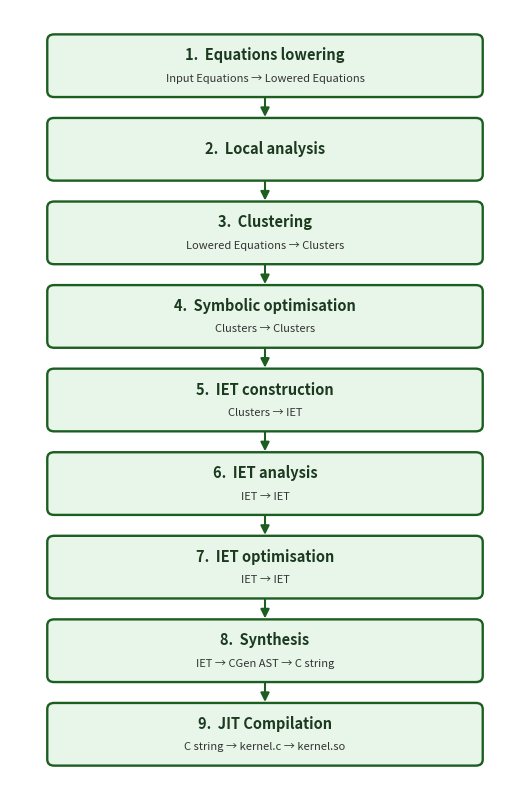

Reproduce this figure in Python. (Note: this script raises an exception after producing the figure.)
from pathlib import Path

import matplotlib.pyplot as plt
from matplotlib.patches import FancyBboxPatch

DARK_GREEN = "#1B5E20"
MID_GREEN = "#2E7D32"
FILL_GREEN = "#E8F5E9"
HEADER_GREEN = "#A5D6A7"
TEXT_DARK = "#1B3A1F"

STAGES = [
    ("Equations lowering", "Input Equations → Lowered Equations", False),
    ("Local analysis", "", False),
    ("Clustering", "Lowered Equations → Clusters", True),
    ("Symbolic optimisation", "Clusters → Clusters", True),
    ("IET construction", "Clusters → IET", False),
    ("IET analysis", "IET → IET", False),
    ("IET optimisation", "IET → IET", True),
    ("Synthesis", "IET → CGen AST → C string", True),
    ("JIT Compilation", "C string → kernel.c → kernel.so", False),
]
STAGES = [(f"{i}.  {title}", subtitle, highlighted)
          for i, (title, subtitle, highlighted) in enumerate(STAGES, start=1)]

fig, ax = plt.subplots(figsize=(5.4, 8.1))
ax.axis("off")

card_w = 4.4
card_x = 0.4
card_cx = card_x + card_w / 2
h_card = 0.68
gap = 0.28

n = len(STAGES)
y_positions = []
y = (n - 1) * (h_card + gap)
for _ in STAGES:
    y_positions.append(y)
    y -= (h_card + gap)

ax.set_xlim(0, card_x * 2 + card_w)


def draw_card(y_bottom, title, subtitle, highlighted):
    facecolor = FILL_GREEN
    edgecolor = DARK_GREEN
    linewidth = 1.7

    body = FancyBboxPatch(
        (card_x, y_bottom), card_w, h_card,
        boxstyle="round,pad=0.02,rounding_size=0.07",
        linewidth=linewidth, edgecolor=edgecolor, facecolor=facecolor, zorder=3,
    )
    ax.add_patch(body)

    cy = y_bottom + h_card / 2
    if subtitle:
        ax.text(
            card_cx, cy + 0.12, title, ha="center", va="center",
            fontsize=10.5, fontweight="bold", color=TEXT_DARK, zorder=4,
        )
        ax.text(
            card_cx, cy - 0.15, subtitle, ha="center", va="center",
            fontsize=8, style="italic", color="#333333", zorder=4,
        )
    else:
        ax.text(
            card_cx, cy, title, ha="center", va="center",
            fontsize=10.5, fontweight="bold", color=TEXT_DARK, zorder=4,
        )


def draw_arrow(y_top, y_bottom):
    ax.annotate(
        "", xy=(card_cx, y_bottom), xytext=(card_cx, y_top),
        arrowprops=dict(arrowstyle="-|>", color=DARK_GREEN, lw=1.5, mutation_scale=13),
        zorder=2,
    )


for i, ((title, subtitle, highlighted), y_bottom) in enumerate(zip(STAGES, y_positions)):
    draw_card(y_bottom, title, subtitle, highlighted)
    if i > 0:
        prev_y_bottom = y_positions[i - 1]
        draw_arrow(prev_y_bottom, y_bottom + h_card)

ax.set_ylim(y_positions[-1] - 0.3, y_positions[0] + h_card + 0.3)

plt.tight_layout()
out_path = Path(__file__).with_suffix(".png")
plt.savefig(out_path, dpi=300, bbox_inches="tight", facecolor="white")
print(f"Saved {out_path}")
